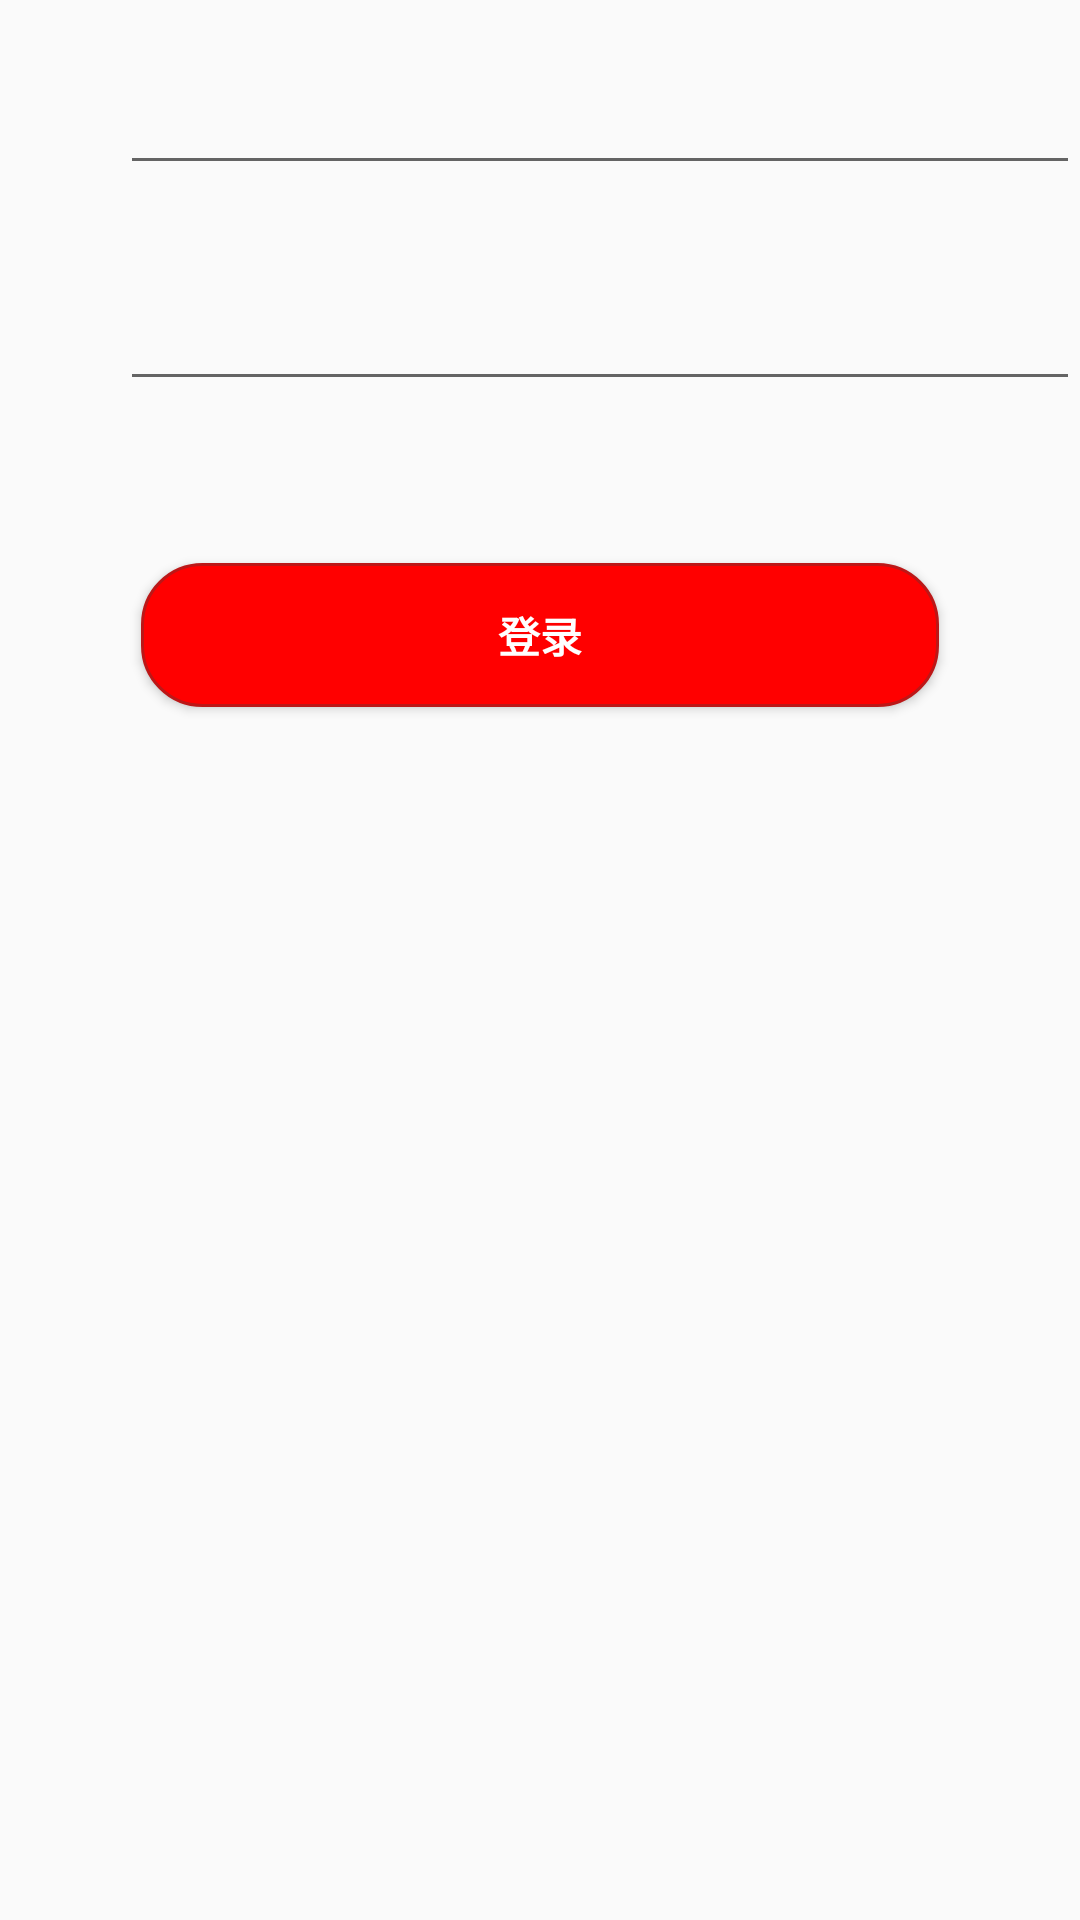

Produce the Android XML layout that renders to this screen, including the resource entries it uses.
<!-- AndroidManifest.xml: application theme AppTheme -->
<!-- res/layout/second_layout.xml -->
<?xml version="1.0" encoding="utf-8"?>
<android.support.constraint.ConstraintLayout xmlns:android="http://schemas.android.com/apk/res/android"
    xmlns:app="http://schemas.android.com/apk/res-auto"
    xmlns:tools="http://schemas.android.com/tools"
    android:layout_width="match_parent"
    android:layout_height="match_parent"
    tools:context=".SecondActivity">

    <ImageView
        android:id="@+id/image_1"
        android:layout_width="wrap_content"
        android:layout_height="wrap_content"
        android:src="@drawable/ic_phone"
        app:layout_constraintBottom_toBottomOf="parent"
        app:layout_constraintHorizontal_bias="0.044"
        app:layout_constraintLeft_toLeftOf="parent"
        app:layout_constraintRight_toRightOf="parent"
        app:layout_constraintTop_toTopOf="parent"
        app:layout_constraintVertical_bias="0.053" />

    <ImageView
        android:id="@+id/image_2"
        android:layout_width="wrap_content"
        android:layout_height="wrap_content"
        android:src="@drawable/ic_lock"
        app:layout_constraintBottom_toBottomOf="parent"
        app:layout_constraintHorizontal_bias="0.044"
        app:layout_constraintLeft_toLeftOf="parent"
        app:layout_constraintRight_toRightOf="parent"
        app:layout_constraintTop_toTopOf="parent"
        app:layout_constraintVertical_bias="0.165" />

    <EditText
        android:id="@+id/edit_1"
        android:layout_width="match_parent"
        android:layout_height="wrap_content"
        android:layout_marginStart="40dp"
        android:layout_marginLeft="40dp"
        app:layout_constraintBottom_toBottomOf="parent"
        app:layout_constraintHorizontal_bias="1.0"
        app:layout_constraintLeft_toLeftOf="parent"
        app:layout_constraintRight_toRightOf="parent"
        app:layout_constraintStart_toStartOf="parent"
        app:layout_constraintTop_toTopOf="parent"
        app:layout_constraintVertical_bias="0.034" />

    <EditText
        android:id="@+id/edit_2"
        android:layout_width="match_parent"
        android:layout_height="wrap_content"
        android:layout_marginStart="40dp"
        android:layout_marginLeft="40dp"
        app:layout_constraintBottom_toBottomOf="parent"
        app:layout_constraintHorizontal_bias="0.0"
        app:layout_constraintLeft_toLeftOf="parent"
        app:layout_constraintRight_toRightOf="parent"
        app:layout_constraintStart_toStartOf="parent"
        app:layout_constraintTop_toTopOf="parent"
        app:layout_constraintVertical_bias="0.154" />

    <Button
        android:id="@+id/button_3"
        android:layout_width="266dp"
        android:layout_height="wrap_content"
        android:background="@drawable/shape2"
        android:text="登录"
        android:textColor="#ffff"
        android:textStyle="bold"
        app:layout_constraintBottom_toBottomOf="parent"
        app:layout_constraintLeft_toLeftOf="parent"
        app:layout_constraintRight_toRightOf="parent"
        app:layout_constraintTop_toTopOf="parent"
        app:layout_constraintVertical_bias="0.317" />


</android.support.constraint.ConstraintLayout>
<!-- resources referenced by this layout -->
<resources>
  <!-- drawable shape2 (drawable) -->
  <?xml version="1.0" encoding="utf-8"?>
  <shape xmlns:android="http://schemas.android.com/apk/res/android">
      <solid android:color="#ff0000" />
      <stroke android:width="1dp" android:color="#BC1717" />
  
  
      <corners android:radius="20dp" />
  
      <padding
          android:left="10dp"
          android:top="10dp"
          android:right="10dp"
          android:bottom="10dp"
          />
  </shape>
  <style name="AppTheme" parent="Theme.AppCompat.Light.NoActionBar">
          
          <item name="colorPrimary">@color/colorPrimary</item>
          <item name="colorPrimaryDark">@color/colorPrimaryDark</item>
          <item name="colorAccent">@color/colorAccent</item>kkkkk
      </style>
  <!-- not gathered from this repository: default colours our renderer supplied (Android Studio template values) -->
  <color name="colorPrimary">#FF6200EE</color>
  <color name="colorPrimaryDark">#FF3700B3</color>
  <color name="colorAccent">#FF03DAC5</color>
</resources>
